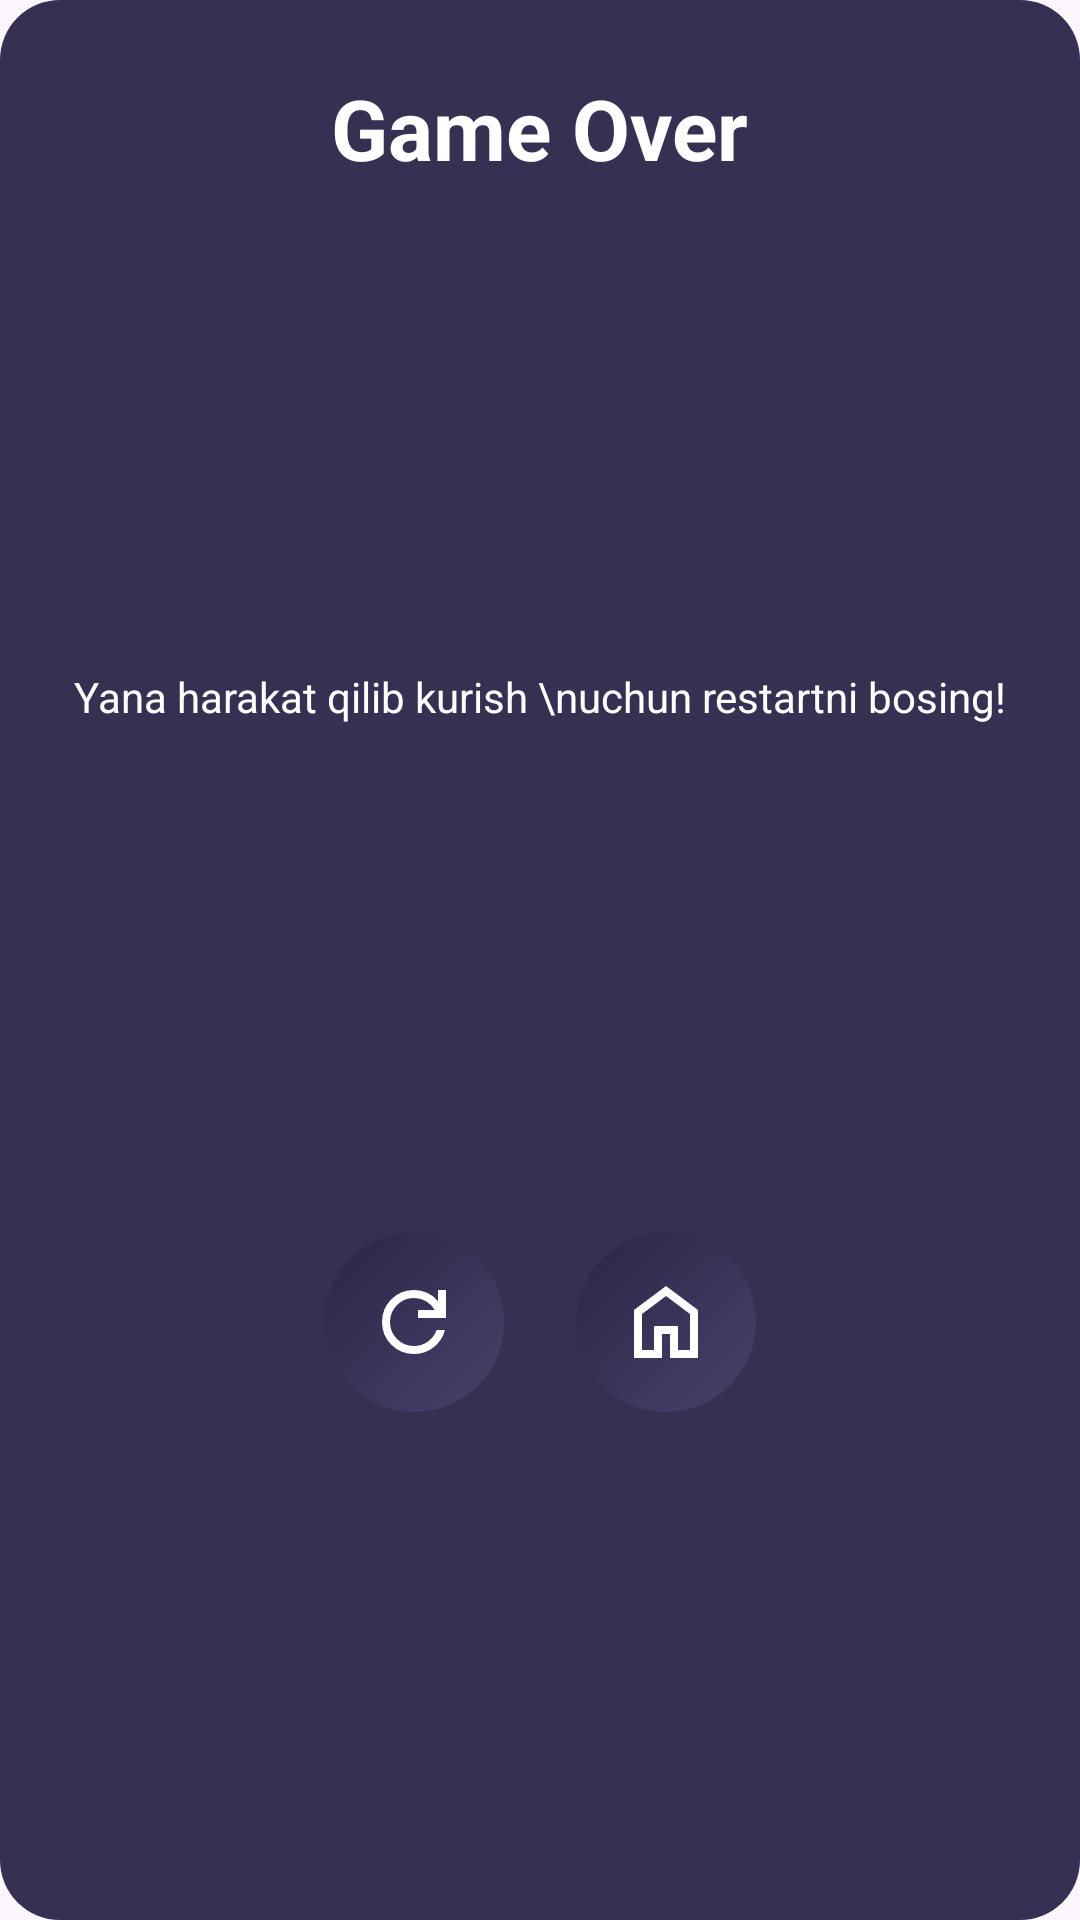

Layout XML and referenced resources for this Android screen:
<!-- AndroidManifest.xml: application theme Theme.MyGame2048 -->
<!-- res/layout/fargment_dialog.xml -->
<?xml version="1.0" encoding="utf-8"?>
<androidx.constraintlayout.widget.ConstraintLayout
    xmlns:android="http://schemas.android.com/apk/res/android"
    xmlns:app="http://schemas.android.com/apk/res-auto"
    android:layout_width="match_parent"
    android:layout_height="wrap_content"
    android:layout_marginHorizontal="24dp"
    android:background="@drawable/bg_dialog"
    android:padding="24dp">

    
    <TextView
        android:id="@+id/text"
        android:layout_width="wrap_content"
        android:layout_height="wrap_content"
        android:text="Game Over"
        android:textColor="#FFFFFF"
        android:textSize="28sp"
        android:textStyle="bold"
        app:layout_constraintEnd_toEndOf="parent"
        app:layout_constraintStart_toStartOf="parent"
        app:layout_constraintTop_toTopOf="parent" />
    <TextView
        android:id="@+id/text2"
        android:layout_width="wrap_content"
        android:layout_height="wrap_content"
        android:text="Yana harakat qilib kurish \nuchun restartni bosing!"
        android:textColor="@color/white"
        android:layout_marginTop="16dp"
        app:layout_constraintTop_toBottomOf="@id/text"
        app:layout_constraintBottom_toTopOf="@id/btn_restart"
        app:layout_constraintStart_toStartOf="parent"
        app:layout_constraintEnd_toEndOf="parent"/>

    
    <ImageButton
        android:id="@+id/btn_restart"
        android:layout_width="60dp"
        android:layout_height="60dp"
        android:layout_marginTop="24dp"
        android:background="@drawable/bg_dialog_btn_restart"
        android:contentDescription="Restart Game"
        android:padding="14dp"
        android:scaleType="fitCenter"
        android:src="@drawable/refresh_24px"
        app:tint="#FFFFFF"
        app:layout_constraintBottom_toBottomOf="parent"
        app:layout_constraintEnd_toStartOf="@id/btn_home"
        app:layout_constraintHorizontal_chainStyle="packed"
        app:layout_constraintStart_toStartOf="parent"
        app:layout_constraintTop_toBottomOf="@id/text2" />

    
    <ImageButton
        android:id="@+id/btn_home"
        android:layout_width="60dp"
        android:layout_height="60dp"
        android:layout_marginStart="24dp"
        android:layout_marginTop="24dp"
        android:background="@drawable/bg_dialog_btn_restart"
        android:contentDescription="Go to Home"
        android:padding="14dp"
        android:scaleType="fitCenter"
        android:src="@drawable/home_24px"
        app:tint="#FFFFFF"
        app:layout_constraintBottom_toBottomOf="parent"
        app:layout_constraintEnd_toEndOf="parent"
        app:layout_constraintStart_toEndOf="@id/btn_restart"
        app:layout_constraintTop_toBottomOf="@id/text2" />

</androidx.constraintlayout.widget.ConstraintLayout>
<!-- resources referenced by this layout -->
<resources>
  <!-- drawable bg_dialog (drawable) -->
  <?xml version="1.0" encoding="utf-8"?>
  <shape xmlns:android="http://schemas.android.com/apk/res/android">
      <corners android:radius="20dp" />
      <solid android:color="#373053" />
  </shape>
  <!-- drawable bg_dialog_btn_restart (drawable) -->
  <?xml version="1.0" encoding="utf-8"?>
  <ripple xmlns:android="http://schemas.android.com/apk/res/android"
      android:color="#40FFFFFF">
      <item>
          <shape android:shape="oval">
              <gradient
                  android:angle="135"
                  android:endColor="#2B2544"
                  android:startColor="#4A416D" />
          </shape>
      </item>
  </ripple>
  <!-- drawable home_24px (drawable) -->
  <vector xmlns:android="http://schemas.android.com/apk/res/android"
      android:width="48dp"
      android:height="48dp"
      android:viewportWidth="960"
      android:viewportHeight="960"
      android:tint="@color/black">
    <path
        android:fillColor="@android:color/white"
        android:pathData="M240,760L360,760L360,520L600,520L600,760L720,760L720,400L480,220L240,400L240,760ZM160,840L160,360L480,120L800,360L800,840L520,840L520,600L440,600L440,840L160,840ZM480,490L480,490L480,490L480,490L480,490L480,490L480,490L480,490L480,490Z"/>
  </vector>
  <!-- drawable refresh_24px (drawable) -->
  <vector xmlns:android="http://schemas.android.com/apk/res/android"
      android:width="48dp"
      android:height="48dp"
      android:viewportWidth="960"
      android:viewportHeight="960"
      android:tint="@color/black">
    <path
        android:fillColor="@android:color/white"
        android:pathData="M480,800Q346,800 253,707Q160,614 160,480Q160,346 253,253Q346,160 480,160Q549,160 612,188.5Q675,217 720,270L720,160L800,160L800,440L520,440L520,360L688,360Q656,304 600.5,272Q545,240 480,240Q380,240 310,310Q240,380 240,480Q240,580 310,650Q380,720 480,720Q557,720 619,676Q681,632 706,560L790,560Q762,666 676,733Q590,800 480,800Z"/>
  </vector>
  <style name="Theme.MyGame2048" parent="Base.Theme.MyGame2048" />
  <style name="Base.Theme.MyGame2048" parent="Theme.Material3.DayNight.NoActionBar">
          
          
      </style>
  <!-- not gathered from this repository: default colours our renderer supplied (Android Studio template values) -->
  <color name="black">#FF000000</color>
  <color name="white">#FFFFFFFF</color>
</resources>
